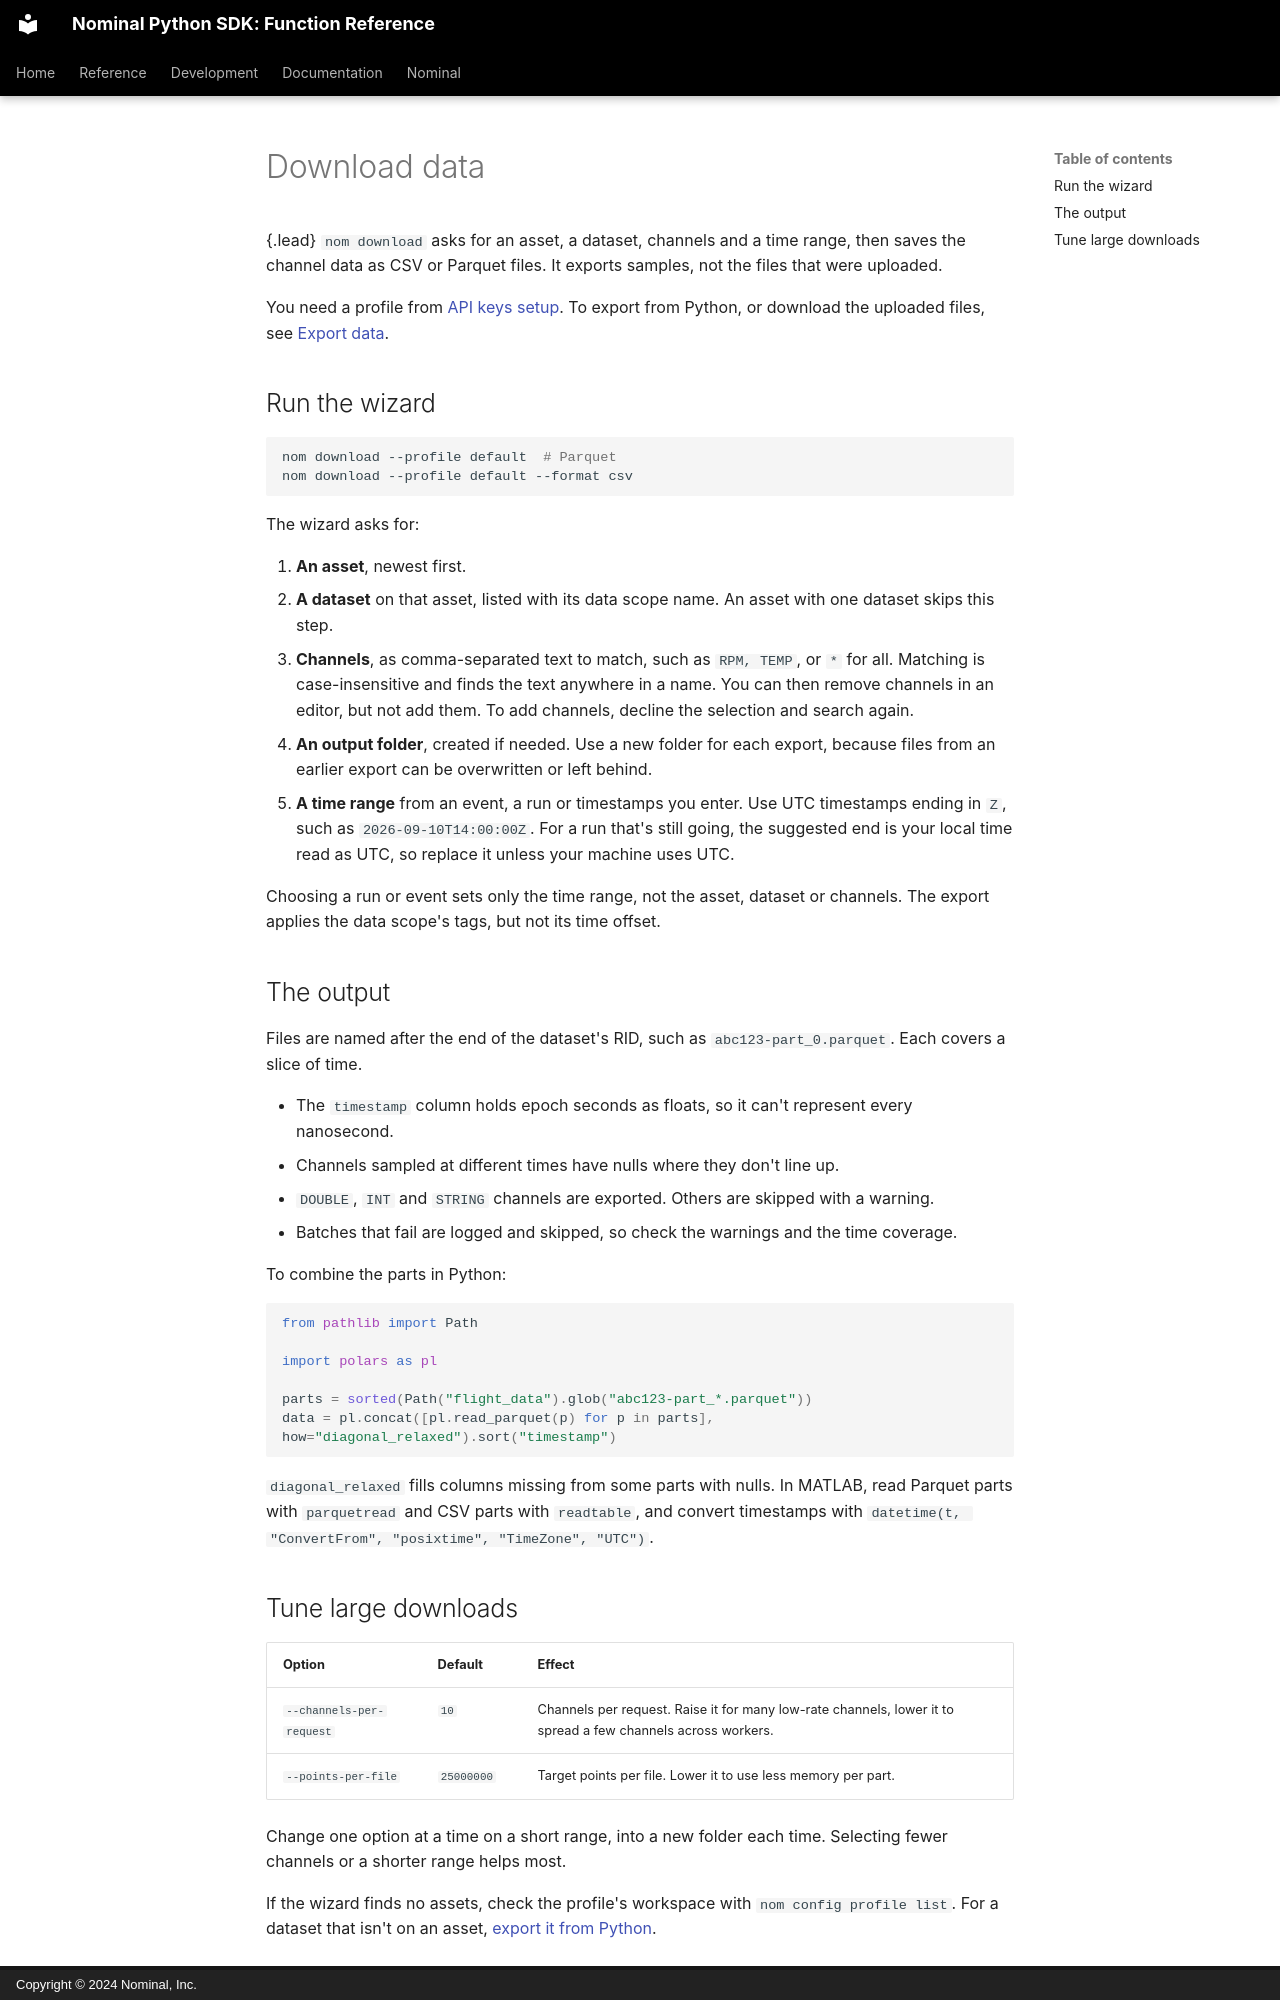

repository: nominal-io/nominal-client · page: src/guides/cli/downloading-data/index.html · generator: mkdocs · copyright: Copyright © 2024 Nominal, Inc.

---
myst:
  html_meta:
    description: "Export an asset's channel data to CSV or Parquet with the nom download wizard."
---

# Download data

{.lead}
`nom download` asks for an asset, a dataset, channels and a time range, then saves the channel data as CSV or Parquet files.
It exports samples, not the files that were uploaded.

You need a profile from [API keys setup](/guides/api-keys-setup.md).
To export from Python, or download the uploaded files, see [Export data](/guides/datasets/export-data.md).

## Run the wizard

```bash
nom download --profile default  # Parquet
nom download --profile default --format csv
```

The wizard asks for:

1. **An asset**, newest first.
1. **A dataset** on that asset, listed with its data scope name. An asset with one dataset skips this step.
1. **Channels**, as comma-separated text to match, such as `RPM, TEMP`, or `*` for all.
   Matching is case-insensitive and finds the text anywhere in a name.
   You can then remove channels in an editor, but not add them. To add channels, decline the selection and search again.
1. **An output folder**, created if needed. Use a new folder for each export, because files from an earlier export can be overwritten or left behind.
1. **A time range** from an event, a run or timestamps you enter.
   Use UTC timestamps ending in `Z`, such as `2026-09-10T14:00:00Z`.
   For a run that's still going, the suggested end is your local time read as UTC, so replace it unless your machine uses UTC.

Choosing a run or event sets only the time range, not the asset, dataset or channels.
The export applies the data scope's tags, but not its time offset.

## The output

Files are named after the end of the dataset's RID, such as `abc123-part_0.parquet`. Each covers a slice of time.

- The `timestamp` column holds epoch seconds as floats, so it can't represent every nanosecond.
- Channels sampled at different times have nulls where they don't line up.
- `DOUBLE`, `INT` and `STRING` channels are exported. Others are skipped with a warning.
- Batches that fail are logged and skipped, so check the warnings and the time coverage.

To combine the parts in Python:

```python
from pathlib import Path

import polars as pl

parts = sorted(Path("flight_data").glob("abc123-part_*.parquet"))
data = pl.concat([pl.read_parquet(p) for p in parts], how="diagonal_relaxed").sort("timestamp")
```

`diagonal_relaxed` fills columns missing from some parts with nulls.
In MATLAB, read Parquet parts with `parquetread` and CSV parts with `readtable`, and convert timestamps with `datetime(t, "ConvertFrom", "posixtime", "TimeZone", "UTC")`.
